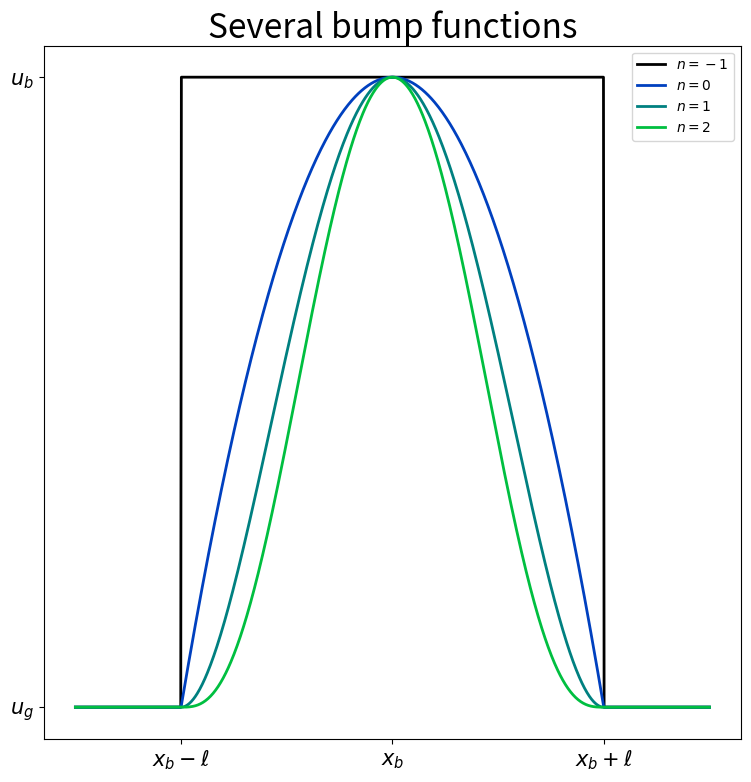

Generate this figure with matplotlib:
import numpy as np
import matplotlib.pyplot as plt

xmin, xmax = -1.5, 1.5
x = np.linspace(xmin, xmax, 1000)
y = np.zeros(x.shape)
ind_in = np.logical_and(x > -1, x < 1)
x_in = x[ind_in]

fig = plt.figure(figsize=(9, 9))
ax = fig.add_subplot(1, 1, 1)

# n = -1
y[ind_in] = 1
ax.plot(x, y, linewidth=2, color='black', label=r'$n=-1$')

for n in range(1, 4):
    y[ind_in] = (1-x_in**2)**n
    ax.plot(x, y, linewidth=2, color=(0, n/4, 1-n/4), label=f'$n={n-1}$')

ax.grid(False)
ax.set_title("Several bump functions", fontsize=24)
ax.legend()
ax.set_xticks([-1, 0, 1])
ax.set_xticklabels([r'$x_b-\ell$', r'$x_b$', r'$x_b+\ell$'], fontsize=15)
ax.set_yticks([0, 1])
ax.set_yticklabels([r'$u_g$', r'$u_b$'], fontsize=15)

fig.savefig("image_bump.png")